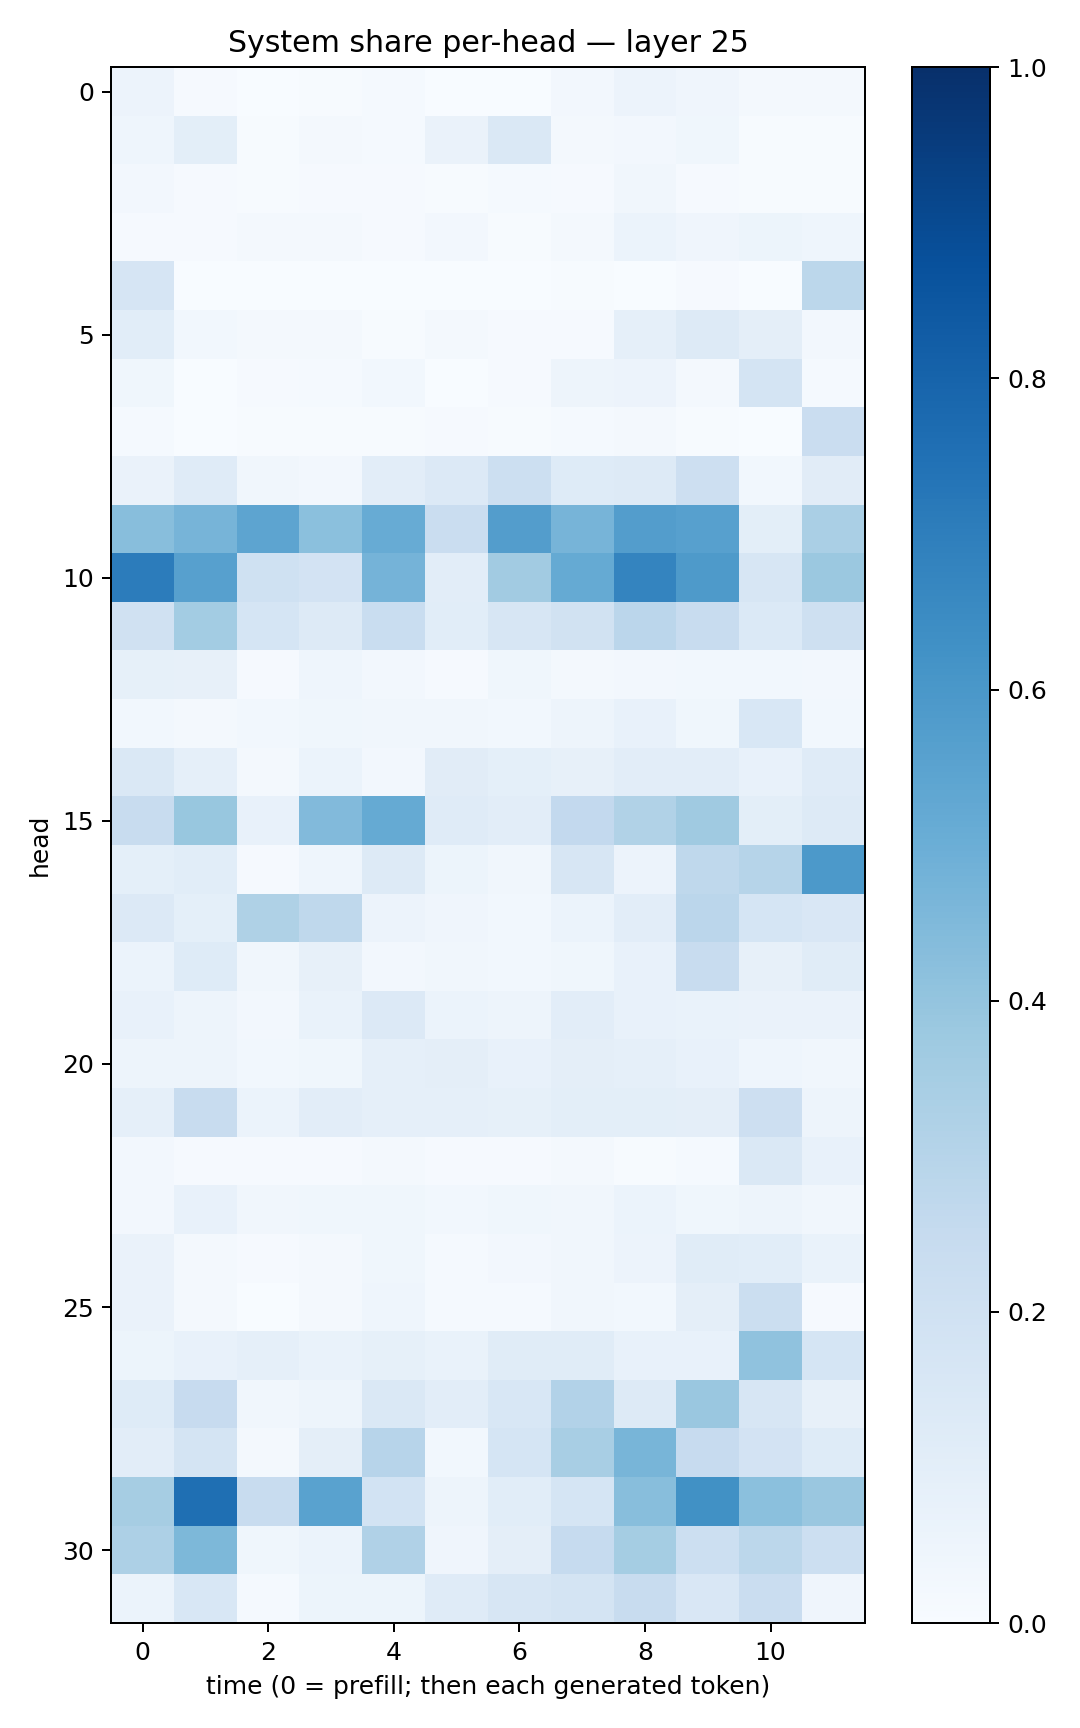

The table this chart was drawn from, first rows:
0.055962555, 0.010526292, 0.0030189941, 0.0064034485, 0.011770029, 0.0036592283, 0.0034263057, 0.023906734, 0.058332358, 0.041421764, 0.017464915, 0.02131341
0.0456, 0.09937, 0.006884, 0.01937, 0.01277, 0.06567, 0.1409, 0.02078, 0.02481, 0.03736, 0.007612, 0.005656
0.02467, 0.009119, 0.005604, 0.009662, 0.008141, 0.007667, 0.01512, 0.01061, 0.03394, 0.009965, 0.004588, 0.007428
0.01098, 0.009901, 0.01742, 0.02131, 0.008949, 0.02722, 0.006181, 0.02233, 0.06228, 0.04271, 0.05326, 0.0451
0.1656, 0.003866, 0.0005913, 0.000974, 0.00266, 0.0006165, 0.001159, 0.005647, 0.003849, 0.009874, 0.003055, 0.2797
0.1063, 0.02976, 0.01995, 0.01791, 0.004745, 0.01939, 0.01097, 0.01153, 0.08959, 0.1322, 0.09627, 0.02511
0.03855, 0.003058, 0.007905, 0.0147, 0.02799, 0.00256, 0.008837, 0.04786, 0.05815, 0.01845, 0.1773, 0.01314
0.01183, 0.00228, 0.004722, 0.004572, 0.005307, 0.008524, 0.004145, 0.0127, 0.01569, 0.007759, 0.003085, 0.2267
0.06376, 0.1204, 0.03402, 0.02444, 0.1044, 0.1365, 0.2154, 0.1245, 0.1283, 0.214, 0.02954, 0.1122
0.427, 0.4703, 0.541, 0.4216, 0.51, 0.2296, 0.5733, 0.4714, 0.5713, 0.5624, 0.09923, 0.336
0.7065, 0.5625, 0.2011, 0.1805, 0.4732, 0.1027, 0.3623, 0.5175, 0.6723, 0.5879, 0.1579, 0.3791
0.1959, 0.3567, 0.168, 0.131, 0.2326, 0.1087, 0.1579, 0.1934, 0.2846, 0.2422, 0.1396, 0.2047
0.08522, 0.0783, 0.01122, 0.04474, 0.02682, 0.01044, 0.03656, 0.01732, 0.02374, 0.02908, 0.02869, 0.02358
0.02932, 0.01856, 0.02795, 0.03667, 0.03358, 0.03201, 0.02819, 0.04941, 0.07439, 0.039, 0.1547, 0.0288
0.1412, 0.08964, 0.01723, 0.06099, 0.02622, 0.1101, 0.09067, 0.07854, 0.1027, 0.104, 0.07757, 0.1178
0.2362, 0.3895, 0.07205, 0.4432, 0.5172, 0.1179, 0.102, 0.2586, 0.3156, 0.3674, 0.09936, 0.1322
0.09155, 0.106, 0.0108, 0.0452, 0.1328, 0.0508, 0.03173, 0.1582, 0.05653, 0.2725, 0.2998, 0.5904
0.136, 0.09256, 0.322, 0.2707, 0.05734, 0.0424, 0.02928, 0.06081, 0.1047, 0.2851, 0.1707, 0.1495
0.06197, 0.1237, 0.03459, 0.07843, 0.02633, 0.03433, 0.02824, 0.03864, 0.0711, 0.2356, 0.08187, 0.1159
0.07497, 0.04939, 0.02396, 0.06663, 0.1351, 0.06141, 0.05012, 0.1023, 0.07106, 0.06677, 0.06293, 0.06321
0.04929, 0.04741, 0.02908, 0.03832, 0.08875, 0.09458, 0.07768, 0.09529, 0.0884, 0.07713, 0.04466, 0.0347
0.08785, 0.2401, 0.0592, 0.1041, 0.08742, 0.0897, 0.08435, 0.1002, 0.1, 0.0961, 0.2138, 0.04773
0.02605, 0.007942, 0.00887, 0.008786, 0.02002, 0.01034, 0.009336, 0.02151, 0.007016, 0.01488, 0.1462, 0.07149
0.02653, 0.07135, 0.03509, 0.03805, 0.03861, 0.02758, 0.03725, 0.03204, 0.05936, 0.03799, 0.04822, 0.03317
0.06558, 0.02341, 0.009959, 0.01572, 0.03673, 0.01423, 0.02357, 0.03202, 0.05523, 0.1147, 0.1089, 0.06831
0.0639, 0.01802, 0.003084, 0.01693, 0.0441, 0.01553, 0.01368, 0.0329, 0.03016, 0.09751, 0.2254, 0.009572
0.05244, 0.07477, 0.08845, 0.06813, 0.08497, 0.06676, 0.1153, 0.1149, 0.07154, 0.07485, 0.4086, 0.1688
0.1238, 0.2423, 0.03417, 0.05049, 0.1444, 0.1016, 0.1529, 0.3113, 0.1292, 0.3828, 0.1616, 0.0806
0.1017, 0.1771, 0.02248, 0.09422, 0.2937, 0.02917, 0.169, 0.3425, 0.4668, 0.2438, 0.1798, 0.125
0.3477, 0.7576, 0.2352, 0.5518, 0.1837, 0.04845, 0.1088, 0.1706, 0.4266, 0.6289, 0.4196, 0.3848
0.3259, 0.4539, 0.03642, 0.0609, 0.3165, 0.04084, 0.09706, 0.2471, 0.3516, 0.2166, 0.2797, 0.2171
0.06016, 0.1562, 0.01352, 0.05402, 0.05452, 0.1209, 0.1602, 0.1751, 0.2413, 0.1491, 0.2288, 0.0397
